Dataset: DiabeticBahia_split_2 (GitHub, Nour-el-houda34/Diabetic-Retinopathy). Classes: healthy, mild diabetic retinopathy, moderate diabetic retinopathy, proliferate DR, severe diabetic retinopathy.

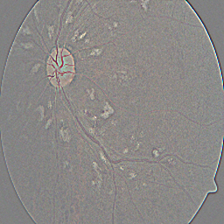
Label: severe diabetic retinopathy

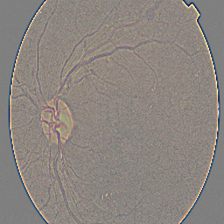
Label: moderate diabetic retinopathy

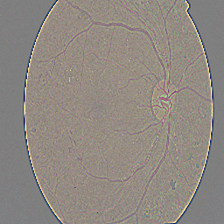
Label: proliferate DR

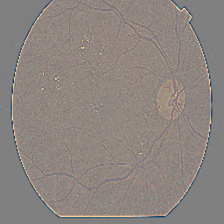
Label: mild diabetic retinopathy

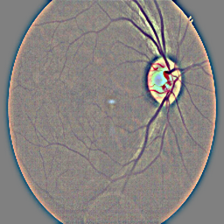
Label: healthy

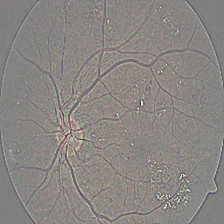
Label: severe diabetic retinopathy
